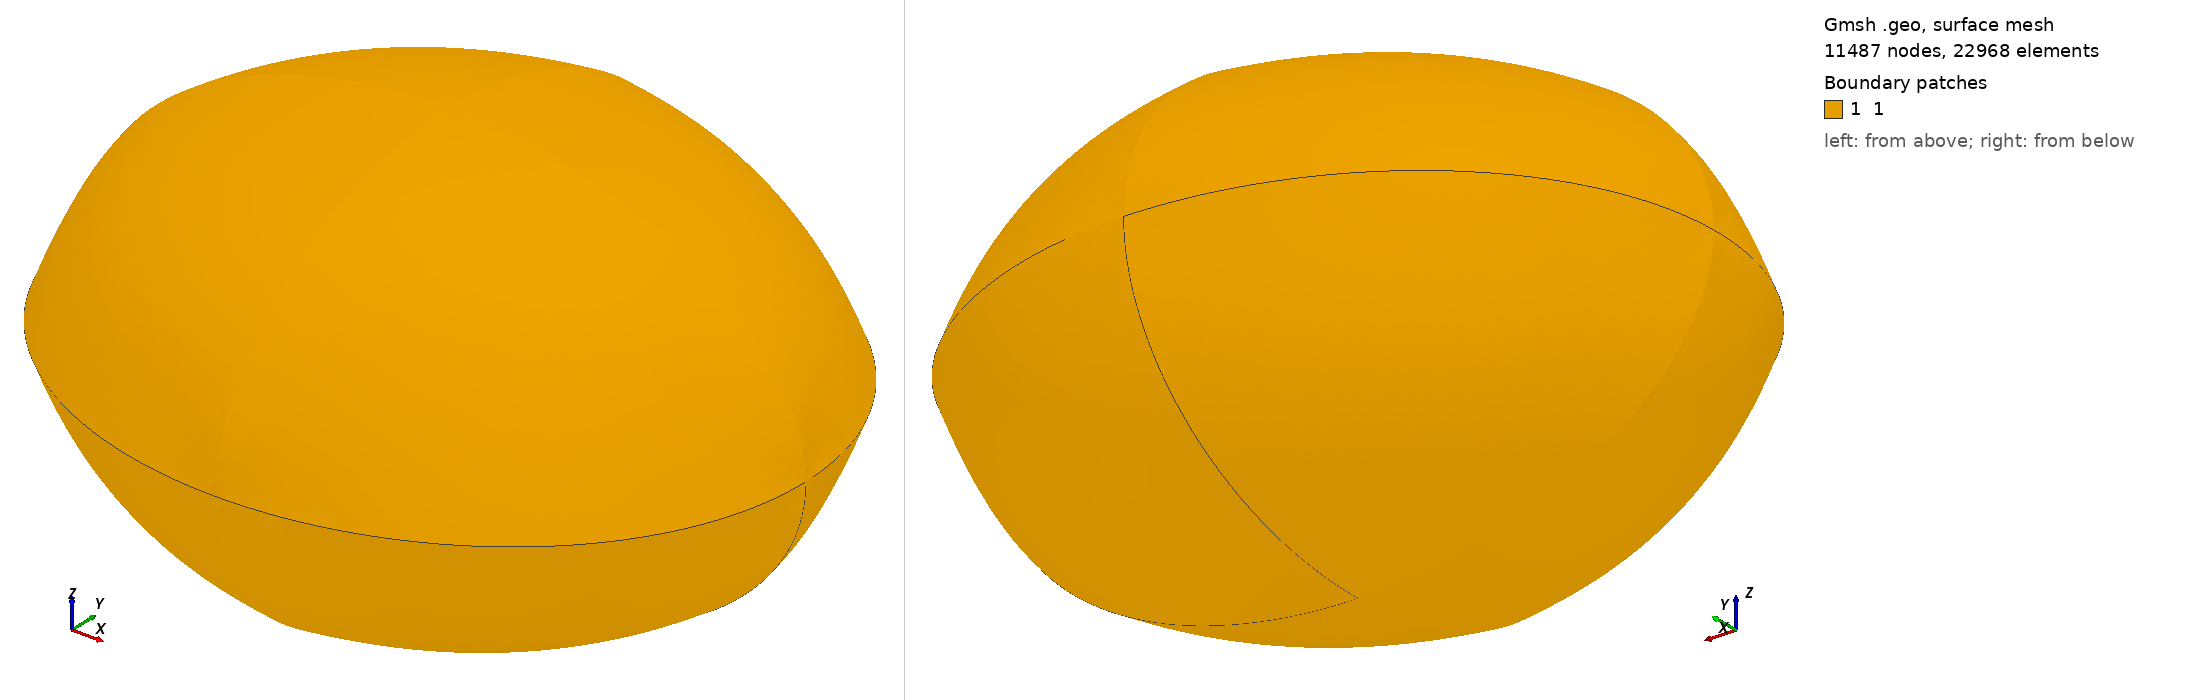

Gmsh geometry script, surface-meshed: 11487 nodes, 22968 surface elements. Boundary patches (legend numbers): 1 1. Left view from above one corner, right view from below the opposite corner. Legend entries are the model's physical surfaces. The drawing asked Gmsh for element sizes between 1% and 20% of the model's largest extent; the script's own settings can give other sizes.

=== ellipse_1layer.geo (drawn) ===
// Gmsh project created on Mon Apr  6 14:11:59 2026
SetFactory("OpenCASCADE");
//+
cl_1 = 2500.0;
//+
Point(1) = {0, 0, 0, cl_1};
//+
Point(2) = {278000/2, 0, 0, cl_1};
//+
Point(3) = {-278000/2, 0, 0, cl_1};
//+
Point(4) = {0, 238000/2, 0, cl_1};
//+
Point(5) = {0, -238000/2, 0, cl_1};
//+
Point(6) = {0, 0, 171000/2, cl_1};
//+
Point(7) = {0, 0, -171000/2, cl_1};
//+
Ellipse(1) = {2, 1, 3, 4};
//+
Ellipse(2) = {4, 1, 2, 3};
//+
Ellipse(3) = {3, 1, 2, 5};
//+
Ellipse(4) = {5, 1, 3, 2};
//+
Ellipse(5) = {7, 1, 2, 3};
//+
Ellipse(6) = {3, 1, 2, 6};
//+
Ellipse(7) = {6, 1, 3, 2};
//+
Ellipse(8) = {2, 1, 3, 7};
//+
Ellipse(9) = {4, 1, 5, 6};
//+
Ellipse(10) = {6, 1, 4, 5};
//+
Ellipse(11) = {5, 1, 4, 7};
//+
Ellipse(12) = {7, 1, 5, 4};
//+
Curve Loop(1) = {2, 6, -9};
//+
Surface(1) = {1};
//+
Curve Loop(3) = {7, 1, 9};
//+
Surface(2) = {3};
//+
Curve Loop(5) = {8, 12, -1};
//+
Surface(3) = {5};
//+
Curve Loop(7) = {12, 2, -5};
//+
Surface(4) = {7};
//+
Curve Loop(9) = {3, -10, -6};
//+
Surface(5) = {9};
//+
Curve Loop(11) = {10, 4, -7};
//+
Surface(6) = {11};
//+
Curve Loop(13) = {8, -11, 4};
//+
Surface(7) = {13};
//+
Curve Loop(15) = {11, 5, 3};
//+
Surface(8) = {15};
//+
Surface Loop(1) = {4, 3, 2, 6, 5, 8, 7, 1};
//+
Volume(1) = {1};
//+
Physical Point("1", 17) = {1, 4, 5, 3, 2, 6, 7};
//+
Physical Curve("1", 18) = {1, 2, 3, 4, 5, 6, 7, 8, 9, 10, 11, 12};
//+
Physical Surface("1", 101) = {1, 2, 3, 4, 5, 6, 7, 8};
//+
Physical Volume ("1", 20) = {1};
